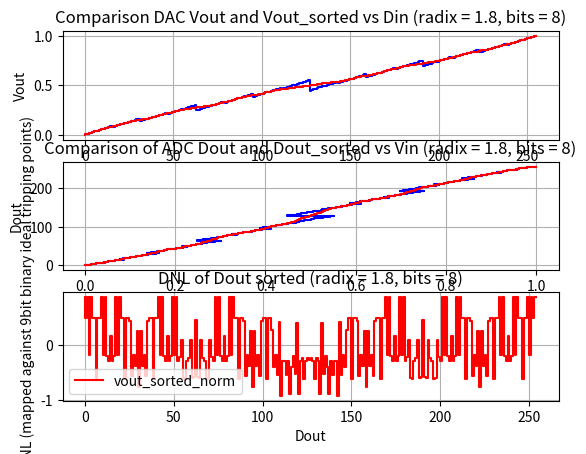

Generate this figure with matplotlib:
import os
import matplotlib.pyplot as plt
import itertools
os.environ["XDG_SESSION_TYPE"] = "xcb" # this silences the display Wayland error

bits = 8
mapped_bits = 8
radix = 1.8

# produces a list of lists with binary codes. For 8 bit example [[0, 0, 0, 0, 0, 0, 0, 0, 0], [1, 0, 0, 0, 0, 0, 0, 0, 0], [0, 1, 0, 0, 0, 0, 0, 0, 0]....
binary_list = [[1 if digit & (1 << j) else 0 for j in range(bits)] for digit in range(2**bits)] # a list of lists of ints
weights = [radix**i for i in range(bits)]
vout = [sum((2*binary_list[k][i]-1) * weight for i, weight in enumerate(weights)) for k in range(2**bits)]

# We want the output DAC values to be sorted by magnitude, and we want to have an their associated binary codes.
# Zips vout and binary_list together.
# Sorts the pairs based on the first element of each tuple (vout value).
# Unzips the sorted pairs back into vout and binary_list.
# Converts the vout and binary_list from tuples back into lists.
vout_sorted, binary_list_sorted = zip(*sorted(zip(vout, binary_list), key=lambda x: x[0]))
vout_sorted, binary_list_sorted = list(vout_sorted), list(binary_list_sorted)

# Assuming vout and vout_sorted are already defined and have 2**bits values
indices = range(len(vout))

# Normalize values to between 0 to 1, value is a value in vout array (not an index)
vout_norm = [(value - vout[0]) / (vout[2**bits-1]-vout[0]) for value in vout]
vout_sorted_norm = [(value - vout_sorted[0]) / (vout_sorted[2**bits-1]-vout_sorted[0]) for value in vout_sorted]

# Here we calculate the DNL, normalized against the ideal uniform bin size of a {bits} bit ideal binary ADC
vout_sorted_norm_dnl_ideal = [((vout_sorted_norm[index + 1] - vout_sorted_norm[index])-1/(2**bits-1))/(1/(2**bits-1)) for index, value in itertools.islice(enumerate(vout_sorted_norm), len(vout_sorted_norm) - 1)]

fig, (ax0, ax1, ax2) = plt.subplots(nrows=3, ncols=1)

ax0.step(indices, vout_norm, label='vout_norm', color='blue')
ax0.step(indices, vout_sorted_norm, label='vout_sorted_norm', color='red')
ax0.set_xlabel('Din')
ax0.set_ylabel('Vout')
ax0.set_title(f'Comparison DAC Vout and Vout_sorted vs Din (radix = {radix}, bits = {bits})')
ax0.grid(True)

# Vout becomes Vin, as it's being used in an ADC
ax1.step(vout_norm, indices, label='vout_norm', color='blue')
ax1.step(vout_sorted_norm, indices, label='vout_sorted_norm', color='red')
ax1.set_xlabel('Vin')
ax1.set_ylabel('Dout')
ax1.set_title(f'Comparison of ADC Dout and Dout_sorted vs Vin (radix = {radix}, bits = {bits})')
ax1.grid(True)

ax2.step(indices[:-1], vout_sorted_norm_dnl_ideal, label='vout_sorted_norm', color='red')
ax2.set_xlabel('Dout')
ax2.set_ylabel(f'Vin Sorted Norm DNL (mapped against {9}bit binary ideal tripping points)')
ax2.set_title(f'DNL of Dout sorted (radix = {radix}, bits = {bits})')
ax2.grid(True)

plt.subplots_adjust()
plt.legend()
plt.show()

# plt.figure(figsize=(8, 6), dpi=100)
# plt.savefig(f'./results/vout_{bits}bits_{radix}radix.png')
